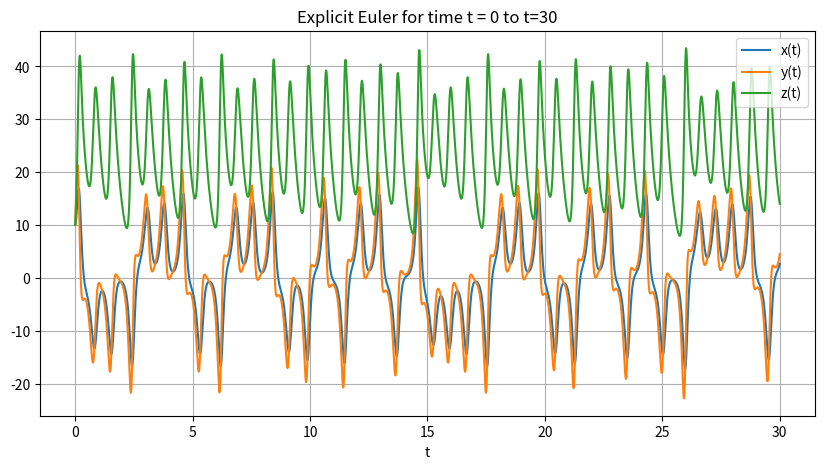
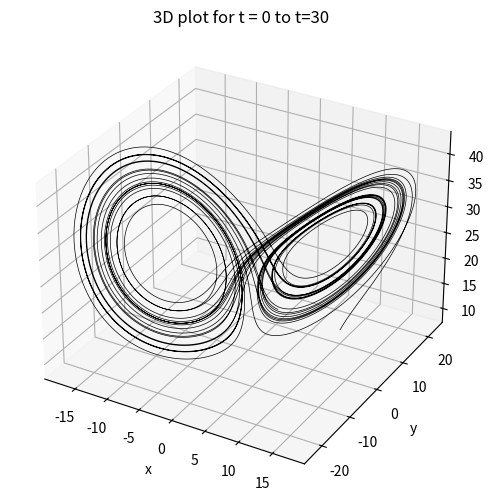
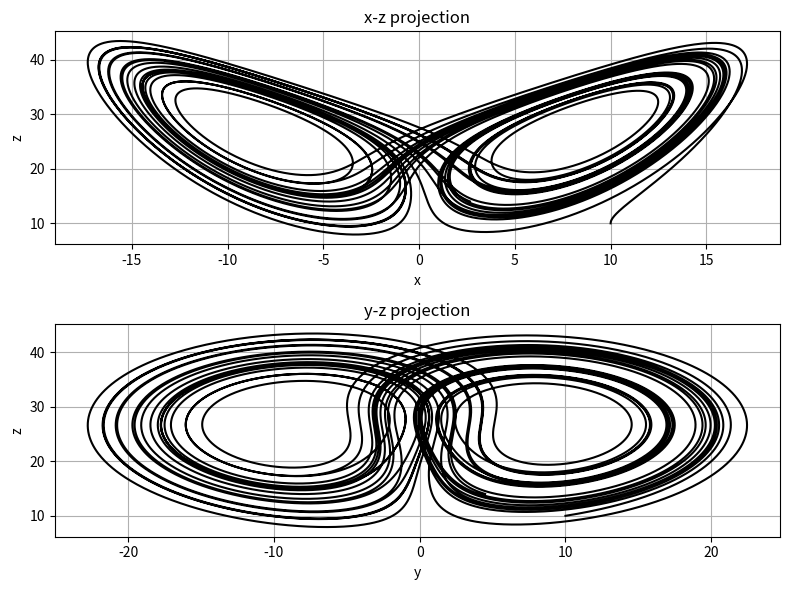
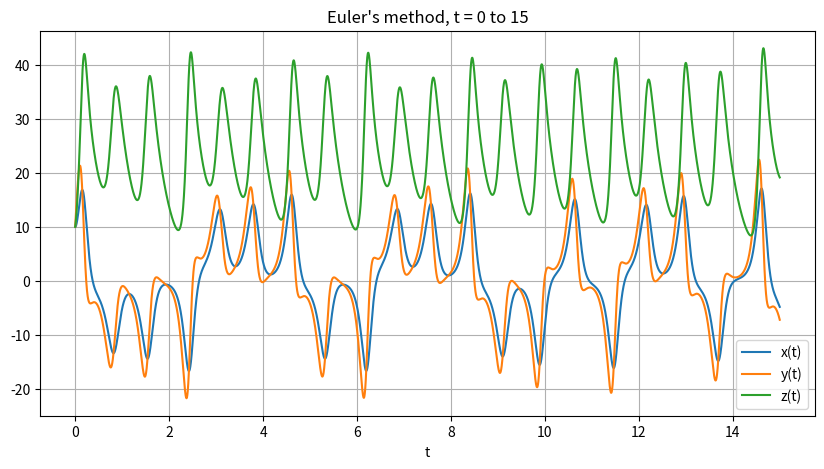
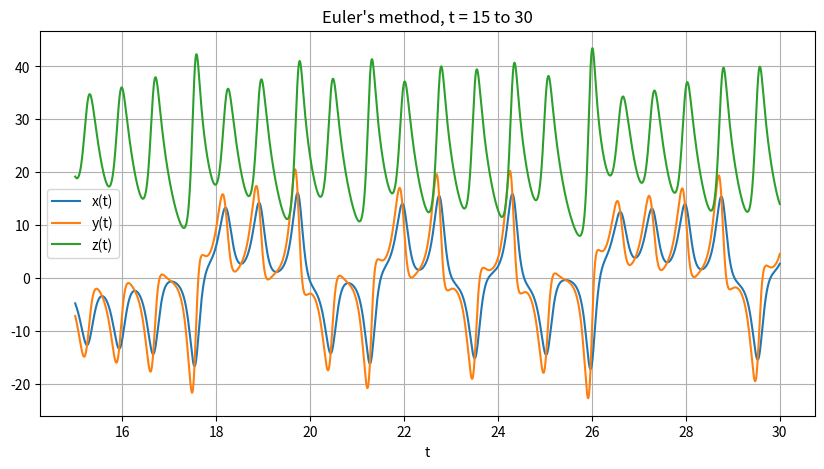

Reproduce these figures in Python, in order.
import numpy as np
import matplotlib.pyplot as plt
from mpl_toolkits.mplot3d import Axes3D

def lorenz_system(x, y, z):
    """Define the Lorenz system equations"""
    s = 10    # Prandtl number
    r = 28    # Rayleigh number
    b = 8/3   # Geometric factor
    
    dx = -s * (x - y)
    dy = -x * z + r * x - y
    dz = x * y - b * z
    
    return dx, dy, dz

def euler_integration(x0, y0, z0, t_min, t_max, h=0.001):
    """Perform Euler integration of the Lorenz system"""
    t = np.arange(t_min, t_max + h, h)
    n = len(t)
    
    # Initialize arrays
    x = np.zeros(n)
    y = np.zeros(n)
    z = np.zeros(n)
    
    # Set initial conditions
    x[0], y[0], z[0] = x0, y0, z0
    
    # Euler integration
    for i in range(n - 1):
        dx, dy, dz = lorenz_system(x[i], y[i], z[i])
        x[i+1] = x[i] + h * dx
        y[i+1] = y[i] + h * dy
        z[i+1] = z[i] + h * dz
    
    return x, y, z, t

# Parameters and initial conditions
h = 0.001
x0, y0, z0 = 10, 10, 10
t_min, t_max, t_mid = 0, 30, 15

# Full simulation (t = 0 to 30)
x, y, z, t = euler_integration(x0, y0, z0, t_min, t_max)

# Plot time series
plt.figure(figsize=(10, 5))
plt.plot(t, x, label='x(t)')
plt.plot(t, y, label='y(t)')
plt.plot(t, z, label='z(t)')
plt.legend()
plt.xlabel('t')
plt.title('Explicit Euler for time t = 0 to t=30')
plt.grid(True)
plt.show()

# Plot 3D trajectory
fig = plt.figure(figsize=(8, 6))
ax = fig.add_subplot(111, projection='3d')
ax.plot(x, y, z, 'k', linewidth=0.5)
ax.set_xlabel('x')
ax.set_ylabel('y')
ax.set_zlabel('z')
ax.set_title('3D plot for t = 0 to t=30')
plt.show()

# Plot 2D projections
plt.figure(figsize=(8, 6))
plt.subplot(2, 1, 1)
plt.plot(x, z, 'k')
plt.xlabel('x')
plt.ylabel('z')
plt.title('x-z projection')
plt.grid(True)

plt.subplot(2, 1, 2)
plt.plot(y, z, 'k')
plt.xlabel('y')
plt.ylabel('z')
plt.title('y-z projection')
plt.grid(True)

plt.tight_layout()
plt.show()

# Split simulation (t = 0-15 and 15-30)
# First half (t = 0 to 15)
x1, y1, z1, t1 = euler_integration(x0, y0, z0, t_min, t_mid)

plt.figure(figsize=(10, 5))
plt.plot(t1, x1, label='x(t)')
plt.plot(t1, y1, label='y(t)')
plt.plot(t1, z1, label='z(t)')
plt.legend()
plt.xlabel('t')
plt.title("Euler's method, t = 0 to 15")
plt.grid(True)
plt.show()

# Second half (t = 15 to 30)
x2, y2, z2, t2 = euler_integration(x1[-1], y1[-1], z1[-1], t_mid, t_max)

plt.figure(figsize=(10, 5))
plt.plot(t2, x2, label='x(t)')
plt.plot(t2, y2, label='y(t)')
plt.plot(t2, z2, label='z(t)')
plt.legend()
plt.xlabel('t')
plt.title("Euler's method, t = 15 to 30")
plt.grid(True)
plt.show()
